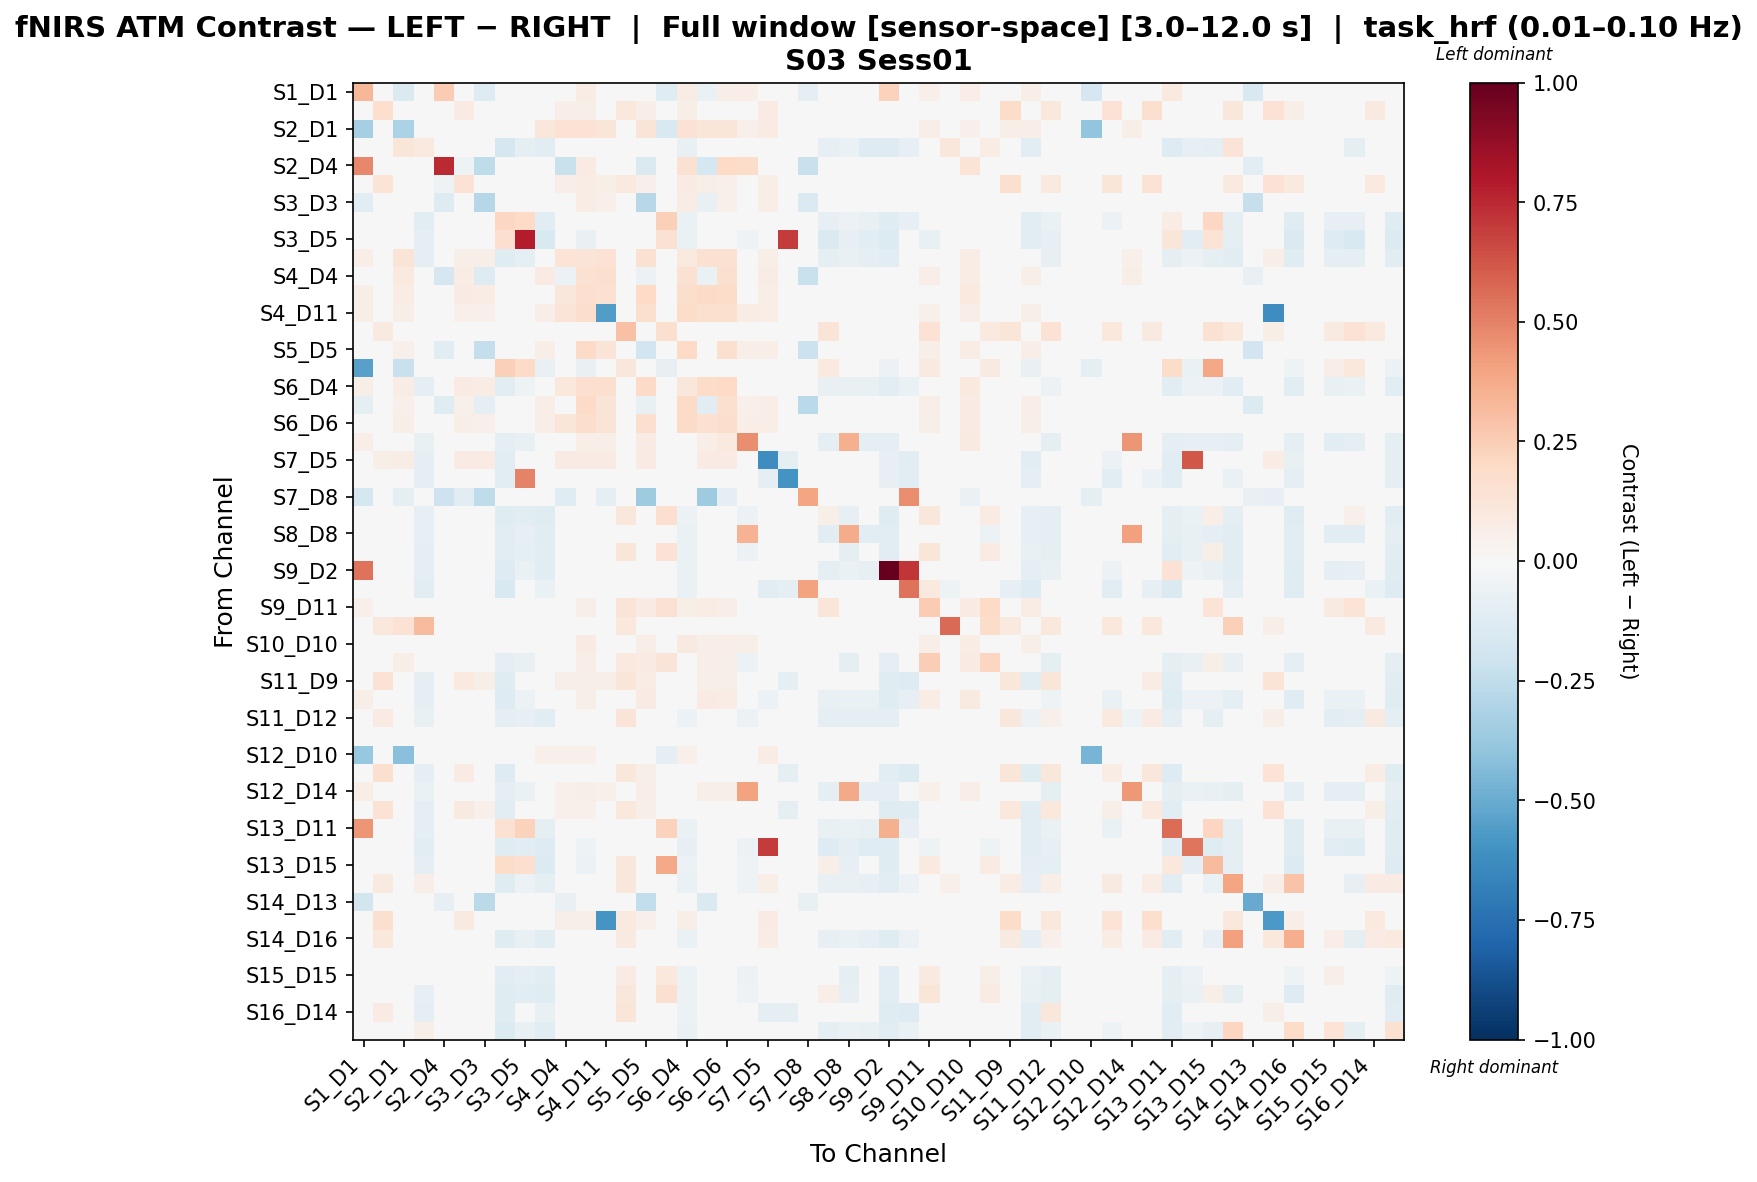

The file beside this chart, header and first rows:
, S1_D1 hbo, S1_D3 hbo, S2_D1 hbo, S2_D2 hbo, S2_D4 hbo, S3_D1 hbo, S3_D3 hbo, S3_D4 hbo, S3_D5 hbo, S4_D2 hbo, S4_D4 hbo, S4_D6 hbo, S4_D11 hbo, S5_D3 hbo, S5_D5 hbo, S5_D7 hbo, S6_D4 hbo, S6_D5 hbo, S6_D6 hbo, S6_D8 hbo, S7_D5 hbo, S7_D7 hbo, S7_D8 hbo
S1_D1 hbo, 0.3349, -0.03795, -0.1439, 0.0, 0.2524, -0.04428, -0.1264, -0.02109, 0.0, 0.03883, -0.00879, 0.07807, 0.04665, -0.02671, -0.02524, -0.1199, 0.07807, -0.06366, 0.05769, 0.06633, 0.0, 0.0, -0.1003
S1_D3 hbo, -0.03838, 0.17, 0.03524, 0.0, -0.03766, 0.08344, 0.04714, -0.02173, 0.0, 0.02417, 0.05728, 0.05655, 0.04352, 0.109, 0.0551, 0.0, 0.05728, 0.04352, 0.04352, -0.03114, 0.08552, 0.0, -0.01159
S2_D1 hbo, -0.3336, 0.01907, -0.3187, 0.02324, -0.04598, 0.03534, 0.03534, -0.0209, 0.0, 0.1098, 0.1432, 0.1419, 0.1196, -0.02717, 0.1293, -0.156, 0.1426, 0.121, 0.1216, 0.05176, 0.08133, 0.0, -0.0216
S2_D2 hbo, 0.0, 0.0, 0.1199, 0.09638, 0.0, 0.0, 0.0, -0.1668, -0.08797, -0.1059, -0.03557, -0.04319, 0.0, -0.04065, 0.0, -0.04319, -0.07364, 0.0, 0.0, -0.04915, 0.03519, -0.03761, 0.0
S2_D4 hbo, 0.4778, -0.03588, -0.04623, 0.0, 0.7457, -0.05244, -0.2507, -0.0207, 0.0, -0.02346, -0.2231, 0.07972, -0.01483, -0.02484, -0.1413, 0.0, 0.1494, -0.1789, 0.1964, 0.1843, 0.0, 0.0, -0.2224
S3_D1 hbo, -0.04299, 0.1368, 0.01259, 0.0, -0.05074, 0.1439, 0.04636, -0.02114, 0.0, 0.009108, 0.06258, 0.07665, 0.05621, 0.09458, 0.0541, 0.0, 0.08228, 0.05621, 0.0534, -0.02466, 0.06754, 0.0, -0.02466
S3_D3 hbo, -0.1104, 0.01926, 0.01489, 0.0, -0.129, 0.04952, -0.2877, -0.0204, 0.0, 0.01181, -0.02406, 0.07672, 0.05156, -0.02516, -0.2786, 0.0, 0.07672, -0.07101, 0.05428, -0.02516, 0.06986, 0.0, -0.1464
S3_D4 hbo, -0.02011, -0.02011, -0.02011, -0.104, -0.02011, -0.02011, -0.02011, 0.206, 0.202, -0.1049, -0.02949, -0.04022, -0.02011, -0.03351, -0.01743, 0.2382, -0.06371, -0.02011, -0.02011, -0.04374, -0.04144, -0.03481, 0.0
S3_D5 hbo, 0.0, 0.0, 0.0, -0.1014, 0.0, 0.0, 0.0, 0.1709, 0.7844, -0.1513, -0.02897, -0.07242, 0.0, -0.04138, 0.0, 0.1537, -0.06879, 0.0, 0.0, -0.05075, 0.0, 0.7031, 0.0
S4_D2 hbo, 0.06989, 0.03829, 0.128, -0.08687, -0.02092, 0.05998, 0.06064, -0.1193, -0.08631, 0.03958, 0.1403, 0.126, 0.1419, -0.03596, 0.1547, -0.02354, 0.09916, 0.1488, 0.1488, 0.02542, 0.05991, -0.02165, 0.0
S4_D4 hbo, -0.01836, 0.03183, 0.1015, -0.009985, -0.1673, 0.07236, -0.1297, -0.03138, -0.009985, 0.0802, -0.05591, 0.1511, 0.1611, -0.0378, -0.05622, -0.009985, 0.1511, -0.06549, 0.1611, 0.04815, 0.07534, 0.0, -0.2266
S4_D6 hbo, 0.05932, 0.03011, 0.07611, -0.01056, -0.001626, 0.07949, 0.0766, -0.03726, -0.02173, 0.04414, 0.1103, 0.1685, 0.1517, -0.03664, 0.1977, -0.02173, 0.1788, 0.1891, 0.1862, 0.04814, 0.06941, 0.0, 0.0
S4_D11 hbo, 0.05697, 0.01528, 0.05797, 0.0, -0.02975, 0.05321, 0.05039, -0.02022, 0.0, 0.06842, 0.1259, 0.1793, -0.5604, -0.02696, 0.1638, 0.0, 0.1857, 0.1599, 0.1578, 0.07761, 0.06783, 0.0, -0.02089
S5_D3 hbo, -0.0237, 0.09159, -0.02699, -0.01119, -0.0237, 0.00677, -0.02436, -0.03291, -0.01317, -0.03621, -0.03489, -0.0395, -0.02765, 0.292, -0.01712, 0.1585, -0.03884, -0.02633, -0.02633, -0.03555, 0.0, 0.0, 0.0
S5_D5 hbo, -0.0308, 0.01896, 0.05319, 0.0, -0.1024, 0.04226, -0.2349, -0.02171, 0.0, 0.0658, 0.04325, 0.1916, 0.1265, -0.02171, -0.1915, 0.0, 0.1985, -0.01292, 0.164, 0.06043, 0.06825, 0.0, -0.2111
S5_D7 hbo, -0.5437, 0.0, -0.2266, -0.03496, 0.0, 0.0, 0.0, 0.2386, 0.1885, -0.07403, -0.02879, -0.07198, 0.0, 0.1128, 0.0, -0.08228, -0.0473, 0.0, 0.0, -0.02673, 0.0, 0.0, 0.0
S6_D4 hbo, 0.05961, 0.02786, 0.07458, -0.08728, 0.005562, 0.07855, 0.07573, -0.1111, -0.05101, -0.02714, 0.1072, 0.1674, 0.1583, -0.03842, 0.1913, -0.01524, 0.1156, 0.1821, 0.1957, 0.03354, 0.02758, -0.04024, 0.0
S6_D5 hbo, -0.09067, 0.0157, 0.05452, 0.0, -0.1221, 0.05465, -0.09328, -0.01971, 0.0, 0.0652, 0.01181, 0.1883, 0.1321, -0.02759, -0.0752, 0.0, 0.1946, -0.1119, 0.1617, 0.05163, 0.06797, 0.0, -0.27
S6_D6 hbo, 0.04239, 0.01611, 0.05716, 0.0, -0.01617, 0.05569, 0.05146, -0.02009, 0.0, 0.06581, 0.1181, 0.1793, 0.1301, -0.02812, 0.1666, 0.0, 0.1913, 0.1559, 0.1782, 0.06418, 0.06941, 0.0, -0.01942
S6_D8 hbo, 0.06516, -0.03004, 0.01117, -0.07381, 0.01467, -0.02445, -0.02585, -0.09477, -0.07381, -0.04707, 0.02055, 0.06535, 0.06166, -0.03842, 0.08422, -0.009081, 0.02708, 0.06805, 0.09649, 0.468, 0.0, 0.0, 0.0
S7_D5 hbo, 0.0, 0.05925, 0.0732, -0.0966, 0.0, 0.08365, 0.08365, -0.1079, 0.0, -0.001328, 0.08365, 0.08365, 0.08365, 0.0, 0.08365, 0.0, 0.04481, 0.08365, 0.08365, 0.0, -0.6204, -0.09062, 0.0
S7_D7 hbo, 0.0, 0.0, 0.0, -0.0971, 0.0, 0.0, 0.0, -0.102, 0.4973, -0.04855, 0.0, 0.0, 0.0, 0.0, 0.0, 0.0, -0.04369, 0.0, 0.0, 0.0, -0.0971, -0.5944, 0.0
S7_D8 hbo, -0.1742, -0.04718, -0.09141, 0.0, -0.2066, -0.1032, -0.251, 0.0, 0.0, 0.0, -0.1182, 0.0, -0.09731, 0.0, -0.3544, 0.0, 0.0, -0.3544, -0.09141, 0.0, 0.0, 0.0, 0.391
S8_D6 hbo, -0.02069, -0.02138, -0.02138, -0.0807, -0.02138, -0.02138, -0.02138, -0.1212, -0.1046, -0.1224, -0.03104, -0.04483, -0.02138, 0.1127, -0.01793, 0.166, -0.06023, -0.02138, -0.02138, -0.05621, 0.0, 0.0, 0.0
S8_D8 hbo, -0.0247, -0.02737, -0.02604, -0.08289, -0.02404, -0.02337, -0.0247, -0.1036, -0.08356, -0.1069, -0.03539, -0.03806, -0.02671, -0.03939, -0.01736, -0.01202, -0.06985, -0.02737, -0.02737, 0.3514, 0.0, 0.0, 0.0
S8_D15 hbo, -0.0228, -0.02347, -0.02347, -0.1002, -0.02347, -0.0228, -0.02347, -0.1116, -0.09147, -0.1136, -0.03286, -0.0389, -0.02347, 0.1206, -0.01744, 0.1414, -0.06357, -0.02347, -0.02347, -0.06071, 0.0, 0.0, 0.0
S9_D2 hbo, 0.5451, -0.02262, -0.02262, -0.09407, -0.02198, -0.02262, -0.02198, -0.1261, -0.06953, -0.1101, -0.03167, -0.04201, -0.02262, -0.03555, -0.01681, -0.01939, -0.06906, -0.02262, -0.02262, -0.04774, -0.03528, -0.03528, 0.0
S9_D9 hbo, -0.0289, -0.02975, -0.02975, -0.1138, -0.02975, -0.0289, -0.02975, -0.1544, 0.0, -0.0695, -0.02975, -0.02975, -0.02975, -0.02975, -0.0221, 0.0, -0.06705, -0.02975, -0.02975, -0.02975, -0.1036, -0.08703, 0.4054
S9_D11 hbo, 0.05051, -0.01942, 0.02429, -0.0127, -0.01942, -0.01942, -0.01942, -0.04108, -0.02763, 0.01126, 0.02695, 0.05497, 0.04177, 0.1312, 0.07898, 0.1518, 0.05519, 0.07674, 0.068, 0.02769, 0.0, 0.0, 0.0
S10_D9 hbo, -0.02824, 0.1038, 0.1475, 0.3125, -0.02824, -0.01235, -0.02902, -0.04079, 0.0, -0.02745, -0.03059, -0.03138, -0.03216, 0.1038, -0.02039, 0.0, -0.03059, -0.03138, -0.03138, -0.03216, 0.0, 0.0, 0.0
S10_D10 hbo, 0.03558, -0.03869, -0.005422, 0.0, -0.01721, -0.04471, -0.04471, -0.02493, 0.0, 0.02614, 0.02614, 0.08507, 0.02601, -0.02493, 0.06787, 0.0, 0.089, 0.06137, 0.06922, 0.0615, 0.0, 0.0, -0.01978
S10_D12 hbo, 0.03393, -0.02928, 0.05756, -0.02643, -0.0251, -0.0244, -0.02579, -0.09291, -0.07199, -0.03598, 0.01812, 0.06646, 0.02045, 0.09905, 0.07854, 0.1276, -0.008559, 0.06739, 0.0553, -0.05829, 0.0, 0.0, 0.0
S11_D9 hbo, -0.02979, 0.1484, 0.04516, -0.09943, -0.02822, 0.09476, 0.06187, -0.1245, 0.0, -0.01801, 0.0603, 0.0603, 0.05952, 0.1245, 0.07049, 0.0, 0.03329, 0.05795, 0.05795, -0.03293, -0.01051, -0.09002, 0.0
S11_D11 hbo, 0.05479, -0.02073, 0.0237, -0.09947, -0.02073, -0.02073, -0.02073, -0.1311, -0.05569, -0.04155, 0.02702, 0.06159, 0.04591, -0.03502, 0.08359, -0.02501, 0.02045, 0.08145, 0.07256, 0.0133, -0.05664, -0.04956, 0.0
S11_D12 hbo, -0.03132, 0.08402, -0.03297, -0.07324, -0.02968, 0.001222, -0.0305, -0.1009, -0.08203, -0.108, -0.03215, -0.03297, -0.0338, 0.1278, -0.02143, 0.0, -0.05559, -0.03462, -0.03462, -0.06181, 0.0, 0.0, 0.0
S11_D13 hbo, -0.03267, -0.03439, -0.03095, 0.0, -0.03095, -0.02923, -0.03181, -0.02579, 0.0, -0.02837, -0.03181, -0.03095, -0.03181, -0.03267, -0.02235, 0.0, -0.03095, -0.03353, -0.03353, -0.03353, 0.0, 0.0, 0.0
S12_D10 hbo, -0.3783, 0.03855, -0.4214, 0.0, -0.04713, 0.02899, 0.02694, -0.02049, 0.0, 0.05426, 0.05153, 0.05221, 0.02694, -0.02527, 0.03377, -0.09539, 0.05221, 0.02694, 0.02762, -0.02596, 0.07612, 0.0, -0.02118
S12_D12 hbo, -0.03171, 0.1579, 0.04489, -0.09566, -0.03004, 0.08221, 0.04656, -0.1308, 0.0, -0.00569, 0.04489, 0.04489, 0.04405, 0.1153, 0.05573, 0.0, 0.00461, 0.04238, 0.04238, -0.03505, -0.01823, -0.09566, 0.0
S12_D14 hbo, 0.06365, -0.03376, 0.03191, -0.06344, -0.02919, -0.03011, -0.02919, -0.09081, -0.06344, -0.01565, 0.05435, 0.05909, 0.05161, -0.03284, 0.06822, 0.0, 0.005632, 0.06001, 0.06001, 0.4057, 0.0, 0.0, 0.0
S13_D6 hbo, -0.03144, 0.1424, 0.04981, -0.08963, -0.02978, 0.08999, 0.05312, -0.1144, 0.0, -0.01467, 0.05146, 0.05063, 0.04898, 0.1061, 0.06222, 0.0, 0.01412, 0.04898, 0.04898, -0.03558, -0.005899, -0.08963, 0.0
S13_D11 hbo, 0.4432, -0.02406, -0.02406, -0.09928, -0.02406, -0.02406, -0.02406, 0.1562, 0.2293, -0.09751, -0.03383, -0.03759, -0.02406, -0.03534, -0.01955, 0.2299, -0.06942, -0.02406, -0.02406, -0.04993, -0.04681, -0.03932, 0.0
S13_D13 hbo, -0.01005, -0.01005, -0.01005, -0.1038, -0.01005, -0.01005, -0.01005, -0.1225, -0.1153, -0.1253, -0.03014, -0.05455, -0.01005, -0.03876, -0.01005, -0.0445, -0.08082, -0.01005, -0.01005, -0.06175, 0.6971, 0.0, 0.0
S13_D15 hbo, -0.01059, -0.01059, -0.01059, -0.0894, -0.01059, -0.01059, -0.01059, 0.1831, 0.1641, -0.1332, -0.02912, -0.05559, -0.01059, 0.114, -0.01059, 0.378, -0.06244, -0.01059, -0.01059, -0.05188, 0.0, 0.0, 0.0
S14_D12 hbo, -0.02546, 0.08949, 0.02643, 0.06447, -0.02546, 0.007766, -0.02617, -0.1174, -0.06199, -0.1013, -0.03536, -0.03466, -0.02758, 0.1142, -0.01839, -0.00778, -0.06384, -0.02758, -0.02758, -0.05413, 0.0641, -0.02919, 0.0
S14_D13 hbo, -0.1861, -0.03468, -0.02986, 0.0, -0.08097, -0.02794, -0.2659, -0.02601, 0.0, -0.02697, -0.07171, -0.02986, -0.03083, -0.03179, -0.2489, 0.0, -0.02986, -0.1452, -0.03276, -0.03276, 0.0, 0.0, -0.07154
S14_D14 hbo, -0.04199, 0.1601, 0.03084, 0.0, -0.04402, 0.0886, 0.04395, -0.02032, 0.0, 0.02062, 0.06224, 0.06156, -0.5894, 0.1014, 0.0514, 0.0, 0.06224, 0.04124, 0.04124, -0.02845, 0.08496, 0.0, -0.01964
S14_D16 hbo, -0.02347, 0.1033, -0.02347, 0.02039, -0.02347, 0.03093, -0.02412, -0.1241, -0.07422, -0.1042, -0.03325, -0.04042, -0.02412, 0.09028, -0.01695, -0.01695, -0.0671, -0.02412, -0.02412, -0.04776, 0.07359, -0.03369, 0.0
S15_D13 hbo, -0.033, -0.03391, -0.03025, 0.0, -0.03025, -0.02842, -0.03116, -0.02658, 0.0, -0.0275, -0.03116, -0.03025, -0.03116, -0.03208, -0.02383, 0.0, -0.03025, -0.033, -0.033, -0.033, 0.0, 0.0, 0.0
S15_D15 hbo, -0.02387, -0.02645, -0.02516, -0.03298, -0.02323, -0.02258, -0.02387, -0.1168, -0.09742, -0.1145, -0.03419, -0.03935, -0.02581, 0.08302, -0.01677, 0.1075, -0.06155, -0.02645, -0.02645, -0.05981, 0.02029, 0.0, 0.0
S15_D16 hbo, -0.02044, -0.02044, -0.02044, -0.07885, -0.02044, -0.02044, -0.02044, -0.1223, -0.1151, -0.1197, -0.03103, -0.04314, -0.02044, 0.117, -0.01892, 0.1576, -0.05896, -0.02044, -0.02044, -0.05403, 0.0, 0.0, 0.0
S16_D14 hbo, -0.02947, 0.07931, -0.02947, -0.09607, -0.02792, 0.01041, -0.02869, -0.1248, 0.0, -0.07052, -0.03024, -0.02947, -0.03024, 0.1192, -0.02016, 0.0, -0.05839, -0.03179, -0.03179, -0.03179, -0.08677, -0.08677, 0.0
S16_D16 hbo, -0.02015, -0.02015, -0.02015, 0.05775, -0.02015, -0.02015, -0.02015, -0.1367, -0.07404, -0.104, -0.031, -0.04185, -0.02015, -0.03565, -0.0186, -0.0217, -0.06578, -0.02015, -0.02015, -0.04495, 0.02596, -0.03435, 0.0
